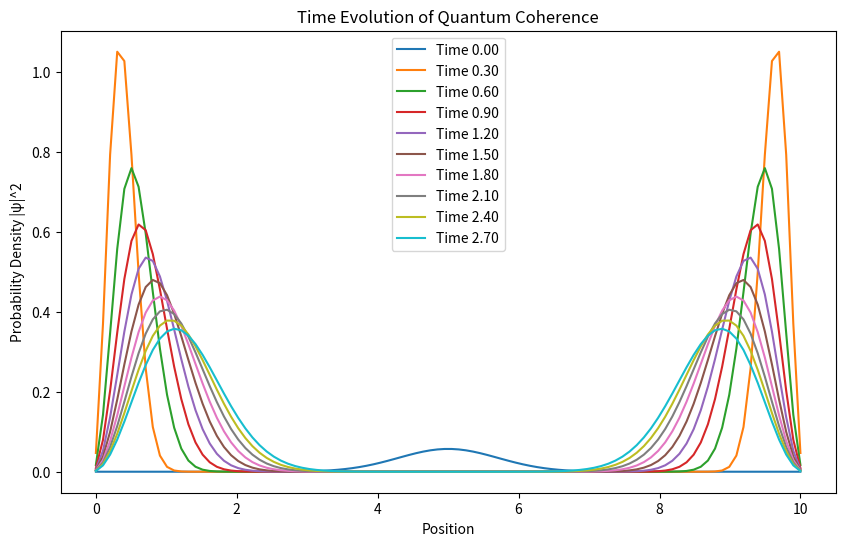

Here is the Python script that generated this plot:
import numpy as np
from matplotlib import pyplot as plt

# Constants
# Constants
hbar = 1.0  # Reduced Planck's constant
m = 1.0  # Effective mass
L = 10.0  # Length of the domain
N = 100  # Number of spatial points
dx = L / N  # Spatial step size
dt = 0.01  # Time step size
time_steps = 300  # Total number of time steps

def generate_fibonacci_sequence(size):
    """Generate a Fibonacci sequence up to the given size."""
    fib_sequence = [0, 1]
    for _ in range(2, size):
        fib_sequence.append(fib_sequence[-1] + fib_sequence[-2])
    return np.array(fib_sequence[:size])

def normalize_fibonacci_sequence(fib_sequence, max_length):
    """Normalize Fibonacci sequence to fit within the spatial domain."""
    return fib_sequence / np.max(fib_sequence) * max_length

def initialize_wave_function(grid, center, width):
    """Create a Gaussian wave packet."""
    wave_packet = np.exp(-0.5 * ((grid - center) / width) ** 2)
    return wave_packet / np.sqrt(np.sum(np.abs(wave_packet) ** 2))

# No potential
x = np.linspace(0, L, N)  # Define the spatial grid
V = np.zeros_like(x)

# Initialize the wavefunction as a Gaussian wave packet
psi = initialize_wave_function(x, L / 2, L / 10)

# Store the wavefunction's probability density for visualization
psi_list = [np.abs(psi) ** 2]

def evolve_wave_function(psi_local, potential, dx_local, dt_local):
    """Evolve the wave function using finite differences."""
    # Compute the Laplacian for the finite difference method
    laplacian = (np.roll(psi_local, -1) - 2 * psi_local + np.roll(psi_local, 1)) / dx_local**2
    psi_new = psi_local - (1j * hbar * dt_local / (2 * m)) * (laplacian + potential * psi_local)

    # Debug print: Norm before normalization
    print(f"Norm before evolution: {np.sum(np.abs(psi_local)**2) * dx_local}")
    print(f"Norm after evolution (pre-normalization): {np.sum(np.abs(psi_new)**2) * dx_local}")

    # Normalize the wave function to conserve probability
    norm_factor = np.sqrt(np.sum(np.abs(psi_new)**2) * dx_local)
    psi_new /= norm_factor

    # Debug print: Norm after normalization
    print(f"Norm after normalization: {np.sum(np.abs(psi_new)**2) * dx_local}")

    return psi_new
# Time evolution loop
for _ in range(time_steps):
    psi = evolve_wave_function(psi, V, dx, dt)
    psi_list.append(np.abs(psi) ** 2)

# Visualization: Plot the time evolution of the wavefunction
plt.figure(figsize=(10, 6))
for i in range(0, time_steps, time_steps // 10):  # Plot 10 snapshots
    plt.plot(x, psi_list[i], label=f'Time {i * dt:.2f}')
plt.xlabel('Position')
plt.ylabel('Probability Density |ψ|^2')
plt.title('Time Evolution of Quantum Coherence')
plt.legend()
plt.savefig('Time_evolution_quantum_coherence.png')  # Save the plot as a PNG file
plt.show()